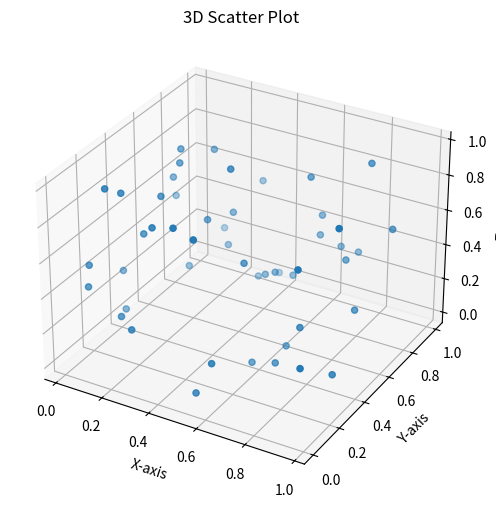

Recreate this plot in Python.
import matplotlib.pyplot as plt
import numpy as np

# Sample 3D data
np.random.seed(42)
x = np.random.rand(50)
y = np.random.rand(50)
z = np.random.rand(50)

# Create a 3D figure
fig = plt.figure(figsize=(8, 6))
ax = fig.add_subplot(111, projection='3d')

# Plot the 3D data
ax.scatter(x, y, z)

# Set labels for the axes
ax.set_xlabel('X-axis')
ax.set_ylabel('Y-axis')
ax.set_zlabel('Z-axis')
ax.set_title('3D Scatter Plot')

plt.show()